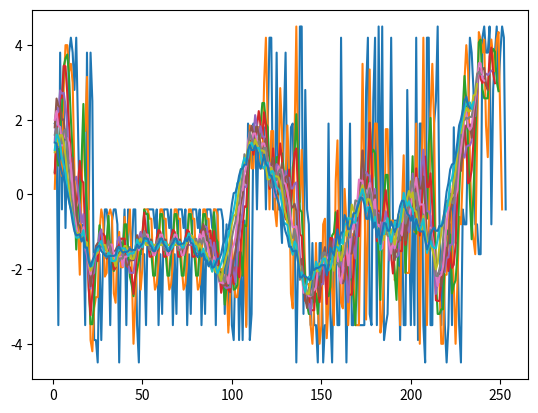

Write Python code to recreate this figure.
# -*- coding: utf-8 -*-
"""Kyte-Doolittle_hydropathy.ipynb

Automatically generated by Colaboratory.

Original file is located at
    https://colab.research.google.com/<link-removed>
"""

import numpy as np
import matplotlib.pyplot as plt

"""
amino_hydropathy ={"Ala":  1.800,  

"Arg": -4.500,  

"Asn": -3.500,  

"Asp": -3.500,  

"Cys":  2.500,  

"Gln": -3.500,  

"Glu": -3.500,  

"Gly": -0.400,  

"His": -3.200,  

"Ile":  4.500,  

"Leu":  3.800,  

"Lys": -3.900,  

"Met":  1.900,  

"Phe":  2.800,  

"Pro": -1.600,  

"Ser": -0.800,  

"Thr": -0.700,  

"Trp": -0.900,  

"Tyr": -1.300,  

"Val":  4.200  

}
"""

amino_hydropathy ={"A":  1.800,  

"R": -4.500,  

"N": -3.500,  

"D": -3.500,  

"C":  2.500,  

"Q": -3.500,  

"E": -3.500,  

"G": -0.400,  

"H": -3.200,  

"I":  4.500,  

"L":  3.800,  

"K": -3.900,  

"M":  1.900,  

"F":  2.800,  

"P": -1.600,  

"S": -0.800,  

"T": -0.700,  

"W": -0.900,  

"Y": -1.300,  

"V":  4.200  

}

def h_score(seq_one_letter):
  plot_val = np.array([])
  for amino in seq_one_letter:
    h_val = np.array([amino_hydropathy[amino]])
    plot_val = np.append(plot_val, h_val )
  return plot_val

# Insert sequences of amino acid
prion = "MANLGCWMLVLFVATWSDLGLCKKRPKPGGWNTGGSRYPGQGSPGGNRYPPQGGGGWGQPHGGGWGQPHGGGWGQPHGGGWGQPHGGGWGQGGGTHSQWNKPSKPKTNMKHMAGAAAAGAVVGGLGGYMLGSAMSRPIIHFGSDYEDRYYRENMHRYPNQVYYRPMDEYSNQNNFVHDCVNITIKQHTVTTTTKGENFTETDVKMMERVVEQMCITQYERESQAYYQRGSSMVLFSSPPVILLISFLIFLIVG"

print(h_score(prion))

plt.plot(np.arange(1,h_score(prion).size +1), h_score(prion))
plt.show()

def read_window_avg(scored, window):
  seq_size = scored.size
  margin = (window - 1) / 2
  start_midframe = margin + 1
  stop_midframe = (seq_size - margin) + 1
  read_area = np.arange(start_midframe, stop_midframe)
  windowed_score = np.array([])
  for frame in read_area:
    frame_start = int(frame - margin + 1)
    frame_stop = int(frame + margin + 1)
    frame_average = np.average(scored[frame_start:frame_stop])
    windowed_score = np.append(windowed_score,frame_average)

  return windowed_score

win_3_prion = read_window_avg(h_score(prion), 3) 
plt.plot(np.arange(1,win_3_prion.size + 1),win_3_prion)
plt.show()

win_5_prion = read_window_avg(h_score(prion), 5) 
plt.plot(np.arange(1,win_5_prion.size + 1),win_5_prion)
plt.show()

win_7_prion = read_window_avg(h_score(prion), 7) 
plt.plot(np.arange(1,win_7_prion.size + 1),win_7_prion)
plt.show()

win_9_prion = read_window_avg(h_score(prion), 9) 
plt.plot(np.arange(1,win_9_prion.size + 1),win_9_prion)
plt.show()

win_11_prion = read_window_avg(h_score(prion), 11) 
plt.plot(np.arange(1,win_11_prion.size + 1),win_11_prion)
plt.show()

win_13_prion = read_window_avg(h_score(prion), 13) 
plt.plot(np.arange(1,win_13_prion.size + 1),win_13_prion)
plt.show()

win_15_prion = read_window_avg(h_score(prion), 15) 
plt.plot(np.arange(1,win_15_prion.size + 1),win_15_prion)
plt.show()

win_17_prion = read_window_avg(h_score(prion), 17) 
plt.plot(np.arange(1,win_17_prion.size + 1),win_17_prion)
plt.show()

win_19_prion = read_window_avg(h_score(prion), 19) 
plt.plot(np.arange(1,win_19_prion.size + 1),win_19_prion)
plt.show()

win_21_prion = read_window_avg(h_score(prion), 21) 
plt.plot(np.arange(1,win_21_prion.size + 1),win_21_prion)
plt.show()